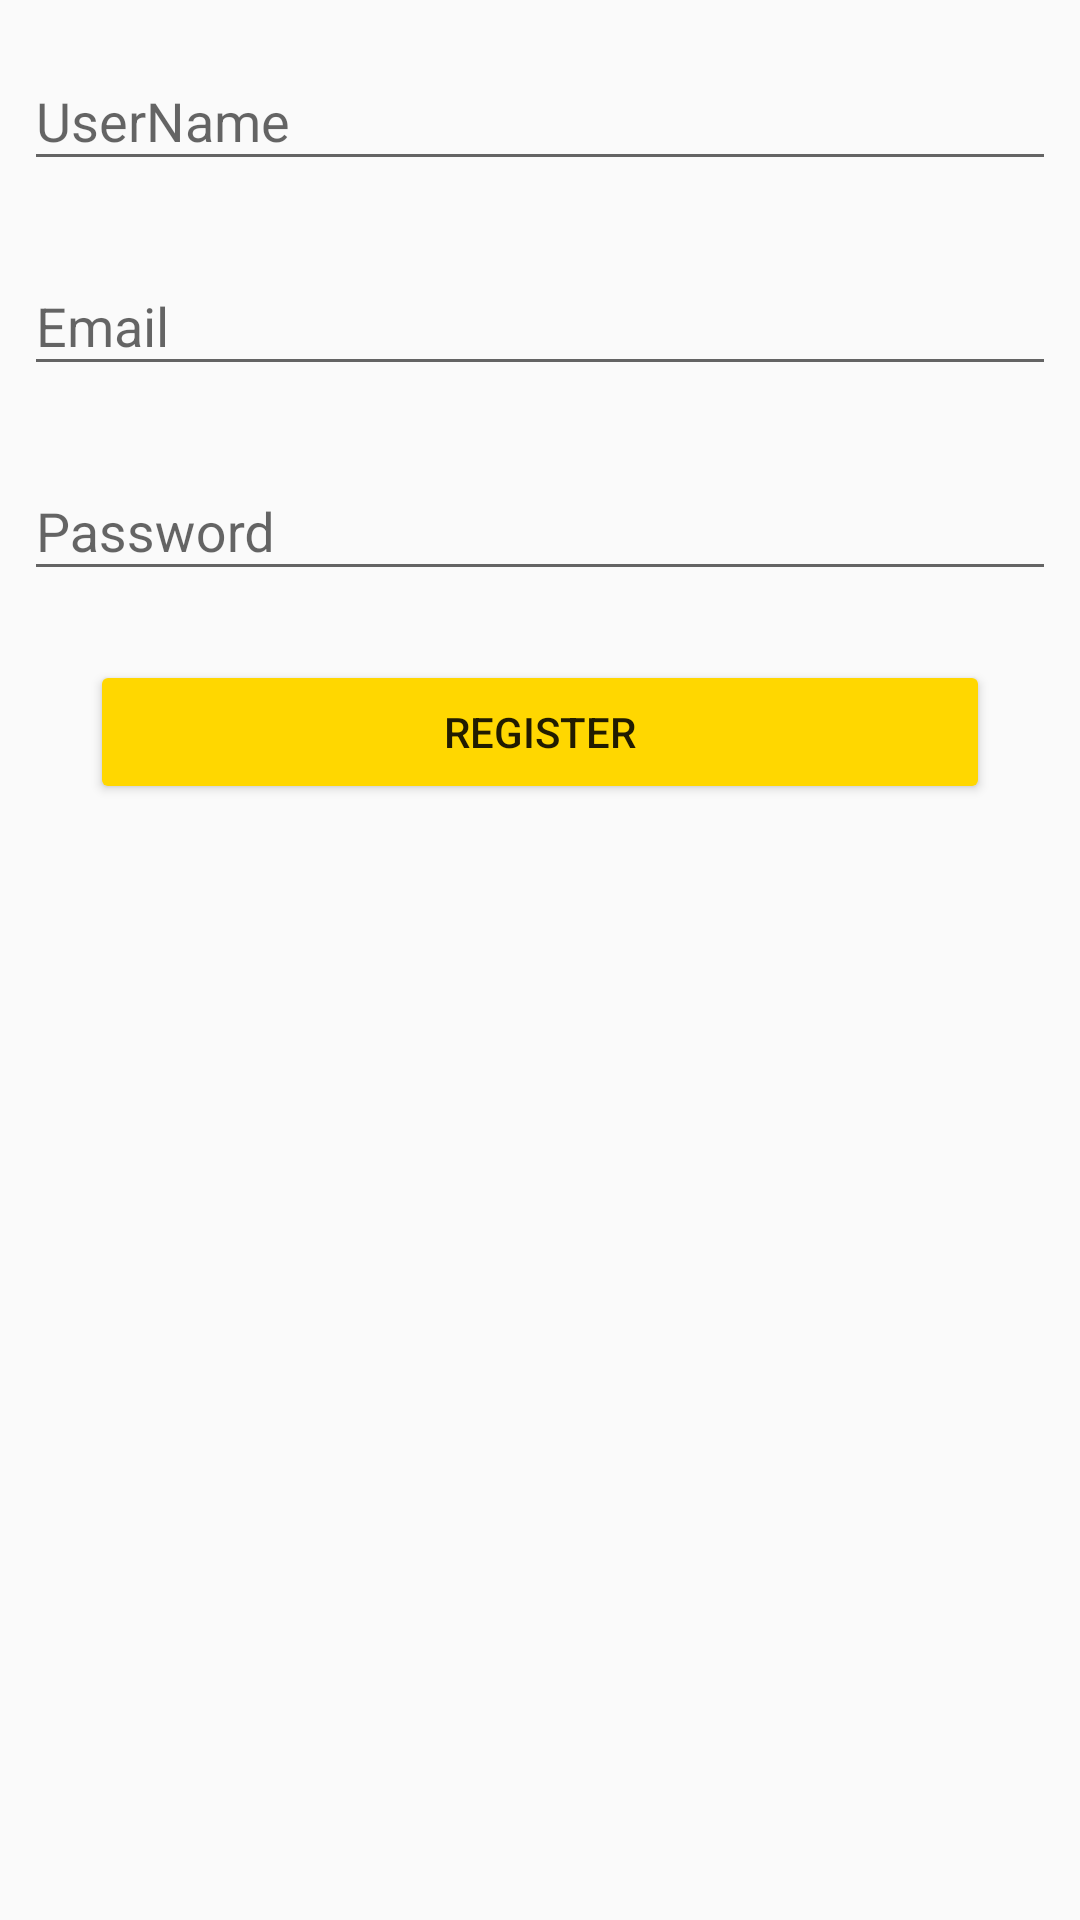

Here is an Android app screen rendered from its layout file. Give the layout XML and the strings, colors and styles it references.
<!-- AndroidManifest.xml: application theme AppTheme -->
<!-- res/layout/activity_register.xml -->
<?xml version="1.0" encoding="utf-8"?>
<LinearLayout xmlns:android="http://schemas.android.com/apk/res/android"
    xmlns:app="http://schemas.android.com/apk/res-auto"
    xmlns:tools="http://schemas.android.com/tools"
    android:layout_width="match_parent"
    android:layout_height="match_parent"
    android:layout_margin="8dp"
    tools:context=".RegisterActivity"
    android:orientation="vertical">

    <com.google.android.material.textfield.TextInputLayout
        android:id="@+id/input_reg_name"
        android:layout_margin="8dp"
        android:layout_width="match_parent"
        android:layout_height="wrap_content">
        <com.google.android.material.textfield.TextInputEditText
            android:layout_width="match_parent"
            android:layout_height="wrap_content"
            android:inputType="textPersonName"
            android:hint="UserName"/>
    </com.google.android.material.textfield.TextInputLayout>

    <com.google.android.material.textfield.TextInputLayout
        android:id="@+id/input_reg_email"
        android:layout_width="match_parent"
        android:layout_margin="8dp"
        android:layout_height="wrap_content">
        <com.google.android.material.textfield.TextInputEditText
            android:layout_width="match_parent"
            android:layout_height="wrap_content"
            android:inputType="textEmailAddress"
            android:hint="Email"/>
    </com.google.android.material.textfield.TextInputLayout>

    <com.google.android.material.textfield.TextInputLayout
        android:id="@+id/input_reg_pass"
        android:layout_margin="8dp"
        android:layout_width="match_parent"
        android:layout_height="wrap_content">
        <com.google.android.material.textfield.TextInputEditText
            android:layout_width="match_parent"
            android:layout_height="wrap_content"
            android:inputType="textPassword"
            android:hint="Password"/>
    </com.google.android.material.textfield.TextInputLayout>

    <Button
        android:id="@+id/btn_reg"
        android:layout_margin="15dp"
        android:layout_width="300dp"
        android:backgroundTint="@color/colorButton"
        android:layout_height="wrap_content"
        android:layout_gravity="center"
        android:text="Register"/>
</LinearLayout>
<!-- resources referenced by this layout -->
<resources>
  <color name="colorButton">#FFD700</color>
  <style name="AppTheme" parent="Theme.AppCompat.Light.DarkActionBar">
          
          <item name="colorPrimary">@color/colorPrimary</item>
          <item name="colorPrimaryDark">@color/colorPrimaryDark</item>
          <item name="colorAccent">@color/colorAccent</item>
      </style>
  <color name="colorPrimary">#008577</color>
  <color name="colorPrimaryDark">#00574B</color>
  <color name="colorAccent">#FF9800</color>
</resources>
